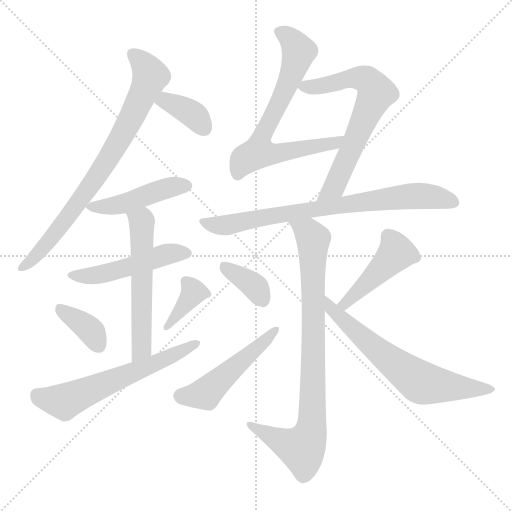
t = 0.00 s
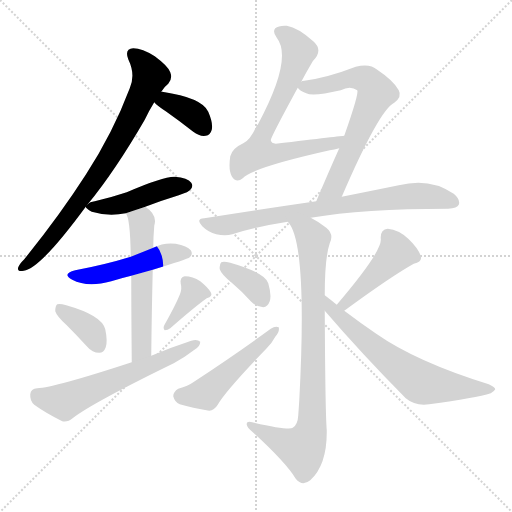
t = 2.25 s
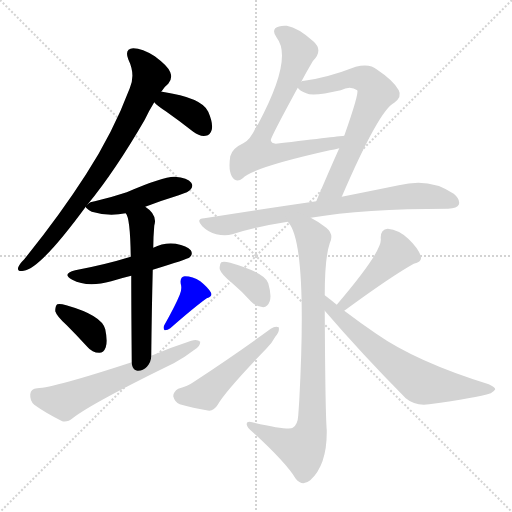
t = 4.50 s
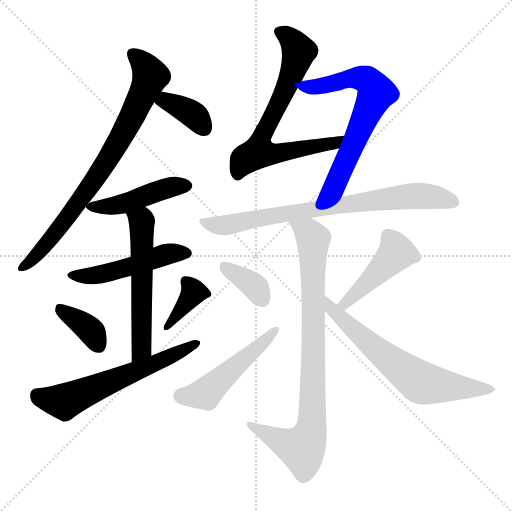
t = 6.75 s
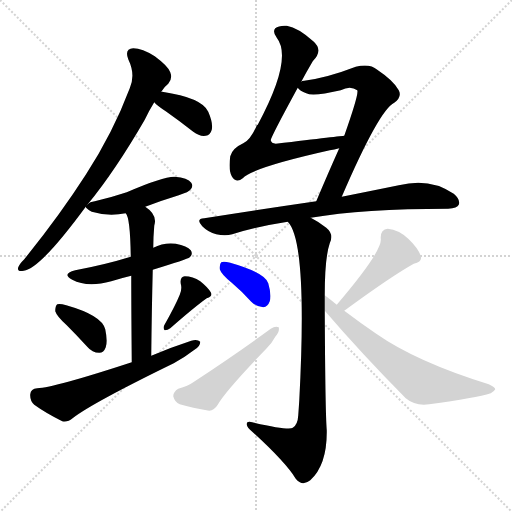
t = 9.00 s
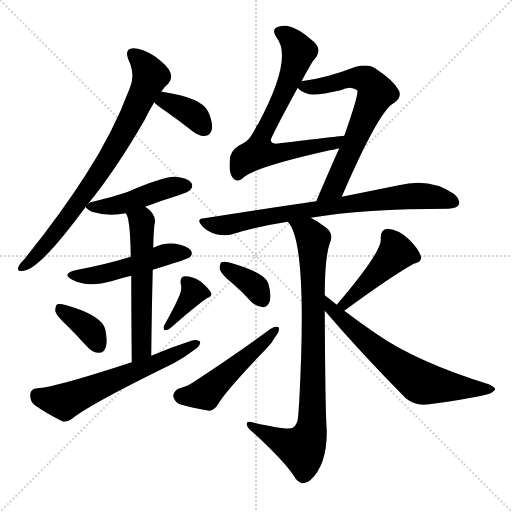
t = 11.26 s

The animated SVG that drew these frames (rendered in a browser with its animation timeline set to each time). Animation: 16 CSS @keyframes rules; one cycle of 11.26 s.

<svg version="1.1" viewBox="0 0 1024 1024" xmlns="http://www.w3.org/2000/svg">
  <g stroke="lightgray" stroke-dasharray="1,1" stroke-width="1" transform="scale(4, 4)">
    <line x1="0" y1="0" x2="256" y2="256"></line>
    <line x1="256" y1="0" x2="0" y2="256"></line>
    <line x1="128" y1="0" x2="128" y2="256"></line>
    <line x1="0" y1="128" x2="256" y2="128"></line>
  </g>
<g transform="scale(1, -1) translate(0, -900)">
   <style type="text/css">
    @keyframes keyframes0 {
      from {
       stroke: blue;
       stroke-dashoffset: 776;
       stroke-width: 128;
       }
       72% {
       animation-timing-function: step-end;
       stroke: blue;
       stroke-dashoffset: 0;
       stroke-width: 128;
       }
       to {
       stroke: black;
       stroke-width: 1024;
       }
       }
       #make-me-a-hanzi-animation-0 {
         animation: keyframes0 0.881510s both;
         animation-delay: 0.000000s;
         animation-timing-function: linear;
       }
    @keyframes keyframes1 {
      from {
       stroke: blue;
       stroke-dashoffset: 368;
       stroke-width: 128;
       }
       55% {
       animation-timing-function: step-end;
       stroke: blue;
       stroke-dashoffset: 0;
       stroke-width: 128;
       }
       to {
       stroke: black;
       stroke-width: 1024;
       }
       }
       #make-me-a-hanzi-animation-1 {
         animation: keyframes1 0.549479s both;
         animation-delay: 0.881510s;
         animation-timing-function: linear;
       }
    @keyframes keyframes2 {
      from {
       stroke: blue;
       stroke-dashoffset: 454;
       stroke-width: 128;
       }
       60% {
       animation-timing-function: step-end;
       stroke: blue;
       stroke-dashoffset: 0;
       stroke-width: 128;
       }
       to {
       stroke: black;
       stroke-width: 1024;
       }
       }
       #make-me-a-hanzi-animation-2 {
         animation: keyframes2 0.619466s both;
         animation-delay: 1.430990s;
         animation-timing-function: linear;
       }
    @keyframes keyframes3 {
      from {
       stroke: blue;
       stroke-dashoffset: 489;
       stroke-width: 128;
       }
       61% {
       animation-timing-function: step-end;
       stroke: blue;
       stroke-dashoffset: 0;
       stroke-width: 128;
       }
       to {
       stroke: black;
       stroke-width: 1024;
       }
       }
       #make-me-a-hanzi-animation-3 {
         animation: keyframes3 0.647949s both;
         animation-delay: 2.050456s;
         animation-timing-function: linear;
       }
    @keyframes keyframes4 {
      from {
       stroke: blue;
       stroke-dashoffset: 563;
       stroke-width: 128;
       }
       65% {
       animation-timing-function: step-end;
       stroke: blue;
       stroke-dashoffset: 0;
       stroke-width: 128;
       }
       to {
       stroke: black;
       stroke-width: 1024;
       }
       }
       #make-me-a-hanzi-animation-4 {
         animation: keyframes4 0.708171s both;
         animation-delay: 2.698405s;
         animation-timing-function: linear;
       }
    @keyframes keyframes5 {
      from {
       stroke: blue;
       stroke-dashoffset: 367;
       stroke-width: 128;
       }
       54% {
       animation-timing-function: step-end;
       stroke: blue;
       stroke-dashoffset: 0;
       stroke-width: 128;
       }
       to {
       stroke: black;
       stroke-width: 1024;
       }
       }
       #make-me-a-hanzi-animation-5 {
         animation: keyframes5 0.548665s both;
         animation-delay: 3.406576s;
         animation-timing-function: linear;
       }
    @keyframes keyframes6 {
      from {
       stroke: blue;
       stroke-dashoffset: 372;
       stroke-width: 128;
       }
       55% {
       animation-timing-function: step-end;
       stroke: blue;
       stroke-dashoffset: 0;
       stroke-width: 128;
       }
       to {
       stroke: black;
       stroke-width: 1024;
       }
       }
       #make-me-a-hanzi-animation-6 {
         animation: keyframes6 0.552734s both;
         animation-delay: 3.955241s;
         animation-timing-function: linear;
       }
    @keyframes keyframes7 {
      from {
       stroke: blue;
       stroke-dashoffset: 604;
       stroke-width: 128;
       }
       66% {
       animation-timing-function: step-end;
       stroke: blue;
       stroke-dashoffset: 0;
       stroke-width: 128;
       }
       to {
       stroke: black;
       stroke-width: 1024;
       }
       }
       #make-me-a-hanzi-animation-7 {
         animation: keyframes7 0.741536s both;
         animation-delay: 4.507975s;
         animation-timing-function: linear;
       }
    @keyframes keyframes8 {
      from {
       stroke: blue;
       stroke-dashoffset: 697;
       stroke-width: 128;
       }
       69% {
       animation-timing-function: step-end;
       stroke: blue;
       stroke-dashoffset: 0;
       stroke-width: 128;
       }
       to {
       stroke: black;
       stroke-width: 1024;
       }
       }
       #make-me-a-hanzi-animation-8 {
         animation: keyframes8 0.817220s both;
         animation-delay: 5.249512s;
         animation-timing-function: linear;
       }
    @keyframes keyframes9 {
      from {
       stroke: blue;
       stroke-dashoffset: 664;
       stroke-width: 128;
       }
       68% {
       animation-timing-function: step-end;
       stroke: blue;
       stroke-dashoffset: 0;
       stroke-width: 128;
       }
       to {
       stroke: black;
       stroke-width: 1024;
       }
       }
       #make-me-a-hanzi-animation-9 {
         animation: keyframes9 0.790365s both;
         animation-delay: 6.066732s;
         animation-timing-function: linear;
       }
    @keyframes keyframes10 {
      from {
       stroke: blue;
       stroke-dashoffset: 764;
       stroke-width: 128;
       }
       71% {
       animation-timing-function: step-end;
       stroke: blue;
       stroke-dashoffset: 0;
       stroke-width: 128;
       }
       to {
       stroke: black;
       stroke-width: 1024;
       }
       }
       #make-me-a-hanzi-animation-10 {
         animation: keyframes10 0.871745s both;
         animation-delay: 6.857096s;
         animation-timing-function: linear;
       }
    @keyframes keyframes11 {
      from {
       stroke: blue;
       stroke-dashoffset: 844;
       stroke-width: 128;
       }
       73% {
       animation-timing-function: step-end;
       stroke: blue;
       stroke-dashoffset: 0;
       stroke-width: 128;
       }
       to {
       stroke: black;
       stroke-width: 1024;
       }
       }
       #make-me-a-hanzi-animation-11 {
         animation: keyframes11 0.936849s both;
         animation-delay: 7.728841s;
         animation-timing-function: linear;
       }
    @keyframes keyframes12 {
      from {
       stroke: blue;
       stroke-dashoffset: 360;
       stroke-width: 128;
       }
       54% {
       animation-timing-function: step-end;
       stroke: blue;
       stroke-dashoffset: 0;
       stroke-width: 128;
       }
       to {
       stroke: black;
       stroke-width: 1024;
       }
       }
       #make-me-a-hanzi-animation-12 {
         animation: keyframes12 0.542969s both;
         animation-delay: 8.665690s;
         animation-timing-function: linear;
       }
    @keyframes keyframes13 {
      from {
       stroke: blue;
       stroke-dashoffset: 498;
       stroke-width: 128;
       }
       62% {
       animation-timing-function: step-end;
       stroke: blue;
       stroke-dashoffset: 0;
       stroke-width: 128;
       }
       to {
       stroke: black;
       stroke-width: 1024;
       }
       }
       #make-me-a-hanzi-animation-13 {
         animation: keyframes13 0.655273s both;
         animation-delay: 9.208659s;
         animation-timing-function: linear;
       }
    @keyframes keyframes14 {
      from {
       stroke: blue;
       stroke-dashoffset: 442;
       stroke-width: 128;
       }
       59% {
       animation-timing-function: step-end;
       stroke: blue;
       stroke-dashoffset: 0;
       stroke-width: 128;
       }
       to {
       stroke: black;
       stroke-width: 1024;
       }
       }
       #make-me-a-hanzi-animation-14 {
         animation: keyframes14 0.609701s both;
         animation-delay: 9.863932s;
         animation-timing-function: linear;
       }
    @keyframes keyframes15 {
      from {
       stroke: blue;
       stroke-dashoffset: 652;
       stroke-width: 128;
       }
       68% {
       animation-timing-function: step-end;
       stroke: blue;
       stroke-dashoffset: 0;
       stroke-width: 128;
       }
       to {
       stroke: black;
       stroke-width: 1024;
       }
       }
       #make-me-a-hanzi-animation-15 {
         animation: keyframes15 0.780599s both;
         animation-delay: 10.473633s;
         animation-timing-function: linear;
       }
</style>
<path d="M 175.5 491.5 Q 230.5 558.5 289.5 660.5 Q 298.5 679.5 308.5 695.5 L 322.5 716.5 Q 328.5 726.5 336.5 732.5 Q 345.5 742.5 340.5 755.5 Q 336.5 767.5 309.5 787.5 Q 284.5 803.5 266.5 803.5 Q 248.5 802.5 256.5 781.5 Q 271.5 750.5 259.5 723.5 Q 225.5 633.5 171.5 550.5 Q 119.5 469.5 48.5 381.5 Q 38.5 371.5 36.5 365.5 Q 33.5 355.5 47.5 358.5 Q 80.5 362.5 171.5 486.5 L 175.5 491.5 Z" fill="lightgray"></path> 
<path d="M 308.5 695.5 Q 314.5 688.5 331.5 677.5 Q 358.5 658.5 386.5 636.5 Q 399.5 626.5 411.5 628.5 Q 420.5 629.5 423.5 640.5 Q 426.5 653.5 416.5 676.5 Q 404.5 704.5 324.5 716.5 L 322.5 716.5 C 292.5 719.5 287.5 717.5 308.5 695.5 Z" fill="lightgray"></path> 
<path d="M 290.5 486.5 Q 321.5 498.5 357.5 509.5 Q 378.5 516.5 380.5 520.5 Q 387.5 527.5 382.5 534.5 Q 375.5 544.5 349.5 546.5 Q 327.5 547.5 253.5 515.5 Q 223.5 505.5 189.5 497.5 Q 179.5 496.5 175.5 491.5 C 170.5 487.5 170.5 487.5 171.5 486.5 Q 171.5 483.5 183.5 476.5 Q 216.5 466.5 251.5 473.5 L 290.5 486.5 Z" fill="lightgray"></path> 
<path d="M 305.5 360.5 Q 374.5 381.5 379.5 385.5 Q 386.5 392.5 381.5 399.5 Q 374.5 408.5 351.5 412.5 Q 327.5 415.5 306.5 404.5 L 261.5 386.5 Q 209.5 370.5 150.5 359.5 Q 122.5 352.5 144.5 340.5 Q 174.5 324.5 222.5 337.5 Q 241.5 343.5 262.5 348.5 L 305.5 360.5 Z" fill="lightgray"></path> 
<path d="M 302.5 188.5 Q 303.5 282.5 305.5 360.5 L 306.5 404.5 Q 306.5 425.5 308.5 448.5 Q 315.5 470.5 290.5 486.5 C 266.5 504.5 239.5 500.5 251.5 473.5 Q 260.5 464.5 261.5 386.5 L 262.5 348.5 Q 262.5 287.5 263.5 175.5 C 263.5 145.5 302.5 158.5 302.5 188.5 Z" fill="lightgray"></path> 
<path d="M 133.5 249.5 Q 152.5 230.5 174.5 206.5 Q 184.5 194.5 198.5 194.5 Q 207.5 194.5 211.5 205.5 Q 215.5 217.5 210.5 241.5 Q 203.5 269.5 132.5 289.5 Q 119.5 293.5 114.5 291.5 Q 110.5 288.5 110.5 277.5 Q 113.5 267.5 133.5 249.5 Z" fill="lightgray"></path> 
<path d="M 359.5 310.5 Q 350.5 288.5 328.5 249.5 Q 325.5 243.5 329.5 239.5 Q 335.5 239.5 340.5 243.5 Q 389.5 286.5 413.5 303.5 Q 426.5 307.5 421.5 315.5 Q 415.5 325.5 400.5 337.5 Q 385.5 347.5 369.5 347.5 Q 359.5 346.5 361.5 332.5 Q 364.5 322.5 359.5 310.5 Z" fill="lightgray"></path> 
<path d="M 263.5 175.5 Q 107.5 124.5 74.5 123.5 Q 61.5 122.5 60.5 111.5 Q 59.5 98.5 68.5 90.5 Q 90.5 74.5 124.5 57.5 Q 134.5 54.5 146.5 64.5 Q 185.5 94.5 347.5 173.5 Q 369.5 185.5 387.5 199.5 Q 400.5 206.5 400.5 216.5 Q 394.5 222.5 382.5 218.5 Q 342.5 205.5 302.5 188.5 L 263.5 175.5 Z" fill="lightgray"></path> 
<path d="M 602.5 736.5 Q 612.5 755.5 625.5 777.5 Q 647.5 799.5 626.5 817.5 Q 596.5 844.5 573.5 848.5 Q 557.5 849.5 550.5 843.5 Q 544.5 836.5 553.5 824.5 Q 586.5 782.5 515.5 650.5 Q 512.5 649.5 512.5 646.5 Q 499.5 618.5 486.5 613.5 Q 464.5 603.5 460.5 587.5 Q 456.5 559.5 463.5 547.5 Q 472.5 532.5 485.5 543.5 Q 503.5 564.5 659.5 599.5 Q 668.5 600.5 678.5 603.5 C 707.5 610.5 718.5 631.5 688.5 628.5 Q 684.5 628.5 551.5 612.5 Q 542.5 613.5 541.5 619.5 Q 540.5 623.5 595.5 724.5 L 602.5 736.5 Z" fill="lightgray"></path> 
<path d="M 683.5 506.5 Q 758.5 680.5 788.5 694.5 Q 804.5 706.5 797.5 719.5 Q 787.5 738.5 754.5 760.5 Q 739.5 773.5 711.5 766.5 Q 654.5 744.5 608.5 738.5 Q 602.5 738.5 602.5 736.5 C 585.5 732.5 585.5 732.5 595.5 724.5 Q 599.5 718.5 612.5 713.5 Q 625.5 706.5 681.5 719.5 Q 700.5 729.5 714.5 719.5 Q 718.5 713.5 688.5 628.5 L 678.5 603.5 Q 656.5 554.5 632.5 497.5 C 620.5 469.5 671.5 478.5 683.5 506.5 Z" fill="lightgray"></path> 
<path d="M 621.5 464.5 Q 726.5 482.5 896.5 482.5 Q 914.5 483.5 917.5 490.5 Q 921.5 500.5 907.5 512.5 Q 859.5 545.5 797.5 529.5 Q 748.5 519.5 683.5 506.5 L 632.5 497.5 Q 529.5 482.5 408.5 463.5 Q 390.5 462.5 404.5 447.5 Q 416.5 435.5 432.5 431.5 Q 450.5 427.5 464.5 431.5 Q 516.5 447.5 575.5 456.5 L 621.5 464.5 Z" fill="lightgray"></path> 
<path d="M 649.5 309.5 Q 649.5 384.5 659.5 413.5 Q 668.5 431.5 652.5 444.5 Q 637.5 456.5 621.5 464.5 C 595.5 479.5 559.5 482.5 575.5 456.5 Q 615.5 416.5 598.5 98.5 Q 597.5 83.5 596.5 69.5 Q 595.5 50.5 585.5 44.5 Q 578.5 38.5 504.5 55.5 Q 492.5 58.5 493.5 50.5 Q 494.5 44.5 504.5 36.5 Q 570.5 -23.5 591.5 -57.5 Q 604.5 -73.5 620.5 -60.5 Q 654.5 -29.5 653.5 39.5 Q 650.5 75.5 649.5 278.5 L 649.5 309.5 Z" fill="lightgray"></path> 
<path d="M 463.5 334.5 Q 482.5 318.5 502.5 296.5 Q 512.5 286.5 526.5 285.5 Q 535.5 286.5 539.5 297.5 Q 543.5 309.5 536.5 333.5 Q 530.5 354.5 460.5 374.5 Q 447.5 377.5 442.5 375.5 Q 438.5 371.5 439.5 361.5 Q 442.5 351.5 463.5 334.5 Z" fill="lightgray"></path> 
<path d="M 356.5 122.5 Q 346.5 116.5 346.5 107.5 Q 349.5 95.5 359.5 91.5 Q 384.5 84.5 418.5 78.5 Q 428.5 79.5 435.5 90.5 Q 450.5 117.5 532.5 202.5 Q 544.5 214.5 550.5 226.5 Q 559.5 236.5 557.5 245.5 Q 550.5 248.5 541.5 242.5 Q 474.5 193.5 386.5 135.5 Q 376.5 128.5 356.5 122.5 Z" fill="lightgray"></path> 
<path d="M 688.5 278.5 Q 782.5 347.5 827.5 372.5 Q 845.5 376.5 841.5 388.5 Q 835.5 404.5 816.5 422.5 Q 797.5 440.5 775.5 442.5 Q 760.5 441.5 761.5 422.5 Q 765.5 398.5 673.5 290.5 C 654.5 267.5 664.5 260.5 688.5 278.5 Z" fill="lightgray"></path> 
<path d="M 673.5 290.5 Q 661.5 300.5 649.5 309.5 C 625.5 327.5 629.5 301.5 649.5 278.5 Q 722.5 193.5 811.5 103.5 Q 830.5 87.5 858.5 91.5 Q 952.5 104.5 981.5 113.5 Q 988.5 117.5 990.5 121.5 Q 990.5 125.5 977.5 131.5 Q 832.5 176.5 752.5 232.5 Q 721.5 253.5 688.5 278.5 L 673.5 290.5 Z" fill="lightgray"></path> 
      <clipPath id="make-me-a-hanzi-clip-0">
      <path d="M 175.5 491.5 Q 230.5 558.5 289.5 660.5 Q 298.5 679.5 308.5 695.5 L 322.5 716.5 Q 328.5 726.5 336.5 732.5 Q 345.5 742.5 340.5 755.5 Q 336.5 767.5 309.5 787.5 Q 284.5 803.5 266.5 803.5 Q 248.5 802.5 256.5 781.5 Q 271.5 750.5 259.5 723.5 Q 225.5 633.5 171.5 550.5 Q 119.5 469.5 48.5 381.5 Q 38.5 371.5 36.5 365.5 Q 33.5 355.5 47.5 358.5 Q 80.5 362.5 171.5 486.5 L 175.5 491.5 Z" fill="lightgray"></path>
      </clipPath>
      <path clip-path="url(#make-me-a-hanzi-clip-0)" d="M 265.5 790.5 L 289.5 769.5 L 300.5 748.5 L 255.5 649.5 L 206.5 565.5 L 137.5 466.5 L 90.5 407.5 L 44.5 365.5 " fill="none" id="make-me-a-hanzi-animation-0" stroke-dasharray="648 1296" stroke-linecap="round"></path>

      <clipPath id="make-me-a-hanzi-clip-1">
      <path d="M 308.5 695.5 Q 314.5 688.5 331.5 677.5 Q 358.5 658.5 386.5 636.5 Q 399.5 626.5 411.5 628.5 Q 420.5 629.5 423.5 640.5 Q 426.5 653.5 416.5 676.5 Q 404.5 704.5 324.5 716.5 L 322.5 716.5 C 292.5 719.5 287.5 717.5 308.5 695.5 Z" fill="lightgray"></path>
      </clipPath>
      <path clip-path="url(#make-me-a-hanzi-clip-1)" d="M 317.5 696.5 L 334.5 696.5 L 365.5 683.5 L 391.5 666.5 L 409.5 642.5 " fill="none" id="make-me-a-hanzi-animation-1" stroke-dasharray="240 480" stroke-linecap="round"></path>

      <clipPath id="make-me-a-hanzi-clip-2">
      <path d="M 290.5 486.5 Q 321.5 498.5 357.5 509.5 Q 378.5 516.5 380.5 520.5 Q 387.5 527.5 382.5 534.5 Q 375.5 544.5 349.5 546.5 Q 327.5 547.5 253.5 515.5 Q 223.5 505.5 189.5 497.5 Q 179.5 496.5 175.5 491.5 C 170.5 487.5 170.5 487.5 171.5 486.5 Q 171.5 483.5 183.5 476.5 Q 216.5 466.5 251.5 473.5 L 290.5 486.5 Z" fill="lightgray"></path>
      </clipPath>
      <path clip-path="url(#make-me-a-hanzi-clip-2)" d="M 179.5 484.5 L 251.5 493.5 L 306.5 515.5 L 371.5 528.5 " fill="none" id="make-me-a-hanzi-animation-2" stroke-dasharray="326 652" stroke-linecap="round"></path>

      <clipPath id="make-me-a-hanzi-clip-3">
      <path d="M 305.5 360.5 Q 374.5 381.5 379.5 385.5 Q 386.5 392.5 381.5 399.5 Q 374.5 408.5 351.5 412.5 Q 327.5 415.5 306.5 404.5 L 261.5 386.5 Q 209.5 370.5 150.5 359.5 Q 122.5 352.5 144.5 340.5 Q 174.5 324.5 222.5 337.5 Q 241.5 343.5 262.5 348.5 L 305.5 360.5 Z" fill="lightgray"></path>
      </clipPath>
      <path clip-path="url(#make-me-a-hanzi-clip-3)" d="M 145.5 350.5 L 179.5 347.5 L 209.5 352.5 L 321.5 388.5 L 372.5 393.5 " fill="none" id="make-me-a-hanzi-animation-3" stroke-dasharray="361 722" stroke-linecap="round"></path>

      <clipPath id="make-me-a-hanzi-clip-4">
      <path d="M 302.5 188.5 Q 303.5 282.5 305.5 360.5 L 306.5 404.5 Q 306.5 425.5 308.5 448.5 Q 315.5 470.5 290.5 486.5 C 266.5 504.5 239.5 500.5 251.5 473.5 Q 260.5 464.5 261.5 386.5 L 262.5 348.5 Q 262.5 287.5 263.5 175.5 C 263.5 145.5 302.5 158.5 302.5 188.5 Z" fill="lightgray"></path>
      </clipPath>
      <path clip-path="url(#make-me-a-hanzi-clip-4)" d="M 258.5 474.5 L 283.5 456.5 L 283.5 214.5 L 278.5 195.5 L 267.5 185.5 " fill="none" id="make-me-a-hanzi-animation-4" stroke-dasharray="435 870" stroke-linecap="round"></path>

      <clipPath id="make-me-a-hanzi-clip-5">
      <path d="M 133.5 249.5 Q 152.5 230.5 174.5 206.5 Q 184.5 194.5 198.5 194.5 Q 207.5 194.5 211.5 205.5 Q 215.5 217.5 210.5 241.5 Q 203.5 269.5 132.5 289.5 Q 119.5 293.5 114.5 291.5 Q 110.5 288.5 110.5 277.5 Q 113.5 267.5 133.5 249.5 Z" fill="lightgray"></path>
      </clipPath>
      <path clip-path="url(#make-me-a-hanzi-clip-5)" d="M 118.5 282.5 L 184.5 235.5 L 197.5 208.5 " fill="none" id="make-me-a-hanzi-animation-5" stroke-dasharray="239 478" stroke-linecap="round"></path>

      <clipPath id="make-me-a-hanzi-clip-6">
      <path d="M 359.5 310.5 Q 350.5 288.5 328.5 249.5 Q 325.5 243.5 329.5 239.5 Q 335.5 239.5 340.5 243.5 Q 389.5 286.5 413.5 303.5 Q 426.5 307.5 421.5 315.5 Q 415.5 325.5 400.5 337.5 Q 385.5 347.5 369.5 347.5 Q 359.5 346.5 361.5 332.5 Q 364.5 322.5 359.5 310.5 Z" fill="lightgray"></path>
      </clipPath>
      <path clip-path="url(#make-me-a-hanzi-clip-6)" d="M 371.5 337.5 L 387.5 315.5 L 333.5 244.5 " fill="none" id="make-me-a-hanzi-animation-6" stroke-dasharray="244 488" stroke-linecap="round"></path>

      <clipPath id="make-me-a-hanzi-clip-7">
      <path d="M 263.5 175.5 Q 107.5 124.5 74.5 123.5 Q 61.5 122.5 60.5 111.5 Q 59.5 98.5 68.5 90.5 Q 90.5 74.5 124.5 57.5 Q 134.5 54.5 146.5 64.5 Q 185.5 94.5 347.5 173.5 Q 369.5 185.5 387.5 199.5 Q 400.5 206.5 400.5 216.5 Q 394.5 222.5 382.5 218.5 Q 342.5 205.5 302.5 188.5 L 263.5 175.5 Z" fill="lightgray"></path>
      </clipPath>
      <path clip-path="url(#make-me-a-hanzi-clip-7)" d="M 73.5 110.5 L 84.5 103.5 L 128.5 96.5 L 309.5 171.5 L 394.5 213.5 " fill="none" id="make-me-a-hanzi-animation-7" stroke-dasharray="476 952" stroke-linecap="round"></path>

      <clipPath id="make-me-a-hanzi-clip-8">
      <path d="M 602.5 736.5 Q 612.5 755.5 625.5 777.5 Q 647.5 799.5 626.5 817.5 Q 596.5 844.5 573.5 848.5 Q 557.5 849.5 550.5 843.5 Q 544.5 836.5 553.5 824.5 Q 586.5 782.5 515.5 650.5 Q 512.5 649.5 512.5 646.5 Q 499.5 618.5 486.5 613.5 Q 464.5 603.5 460.5 587.5 Q 456.5 559.5 463.5 547.5 Q 472.5 532.5 485.5 543.5 Q 503.5 564.5 659.5 599.5 Q 668.5 600.5 678.5 603.5 C 707.5 610.5 718.5 631.5 688.5 628.5 Q 684.5 628.5 551.5 612.5 Q 542.5 613.5 541.5 619.5 Q 540.5 623.5 595.5 724.5 L 602.5 736.5 Z" fill="lightgray"></path>
      </clipPath>
      <path clip-path="url(#make-me-a-hanzi-clip-8)" d="M 559.5 836.5 L 591.5 808.5 L 597.5 798.5 L 595.5 785.5 L 572.5 721.5 L 523.5 630.5 L 521.5 595.5 L 557.5 592.5 L 567.5 598.5 L 644.5 606.5 L 683.5 622.5 " fill="none" id="make-me-a-hanzi-animation-8" stroke-dasharray="569 1138" stroke-linecap="round"></path>

      <clipPath id="make-me-a-hanzi-clip-9">
      <path d="M 683.5 506.5 Q 758.5 680.5 788.5 694.5 Q 804.5 706.5 797.5 719.5 Q 787.5 738.5 754.5 760.5 Q 739.5 773.5 711.5 766.5 Q 654.5 744.5 608.5 738.5 Q 602.5 738.5 602.5 736.5 C 585.5 732.5 585.5 732.5 595.5 724.5 Q 599.5 718.5 612.5 713.5 Q 625.5 706.5 681.5 719.5 Q 700.5 729.5 714.5 719.5 Q 718.5 713.5 688.5 628.5 L 678.5 603.5 Q 656.5 554.5 632.5 497.5 C 620.5 469.5 671.5 478.5 683.5 506.5 Z" fill="lightgray"></path>
      </clipPath>
      <path clip-path="url(#make-me-a-hanzi-clip-9)" d="M 604.5 727.5 L 635.5 726.5 L 692.5 742.5 L 723.5 743.5 L 744.5 730.5 L 752.5 714.5 L 670.5 527.5 L 638.5 503.5 " fill="none" id="make-me-a-hanzi-animation-9" stroke-dasharray="536 1072" stroke-linecap="round"></path>

      <clipPath id="make-me-a-hanzi-clip-10">
      <path d="M 621.5 464.5 Q 726.5 482.5 896.5 482.5 Q 914.5 483.5 917.5 490.5 Q 921.5 500.5 907.5 512.5 Q 859.5 545.5 797.5 529.5 Q 748.5 519.5 683.5 506.5 L 632.5 497.5 Q 529.5 482.5 408.5 463.5 Q 390.5 462.5 404.5 447.5 Q 416.5 435.5 432.5 431.5 Q 450.5 427.5 464.5 431.5 Q 516.5 447.5 575.5 456.5 L 621.5 464.5 Z" fill="lightgray"></path>
      </clipPath>
      <path clip-path="url(#make-me-a-hanzi-clip-10)" d="M 406.5 455.5 L 449.5 449.5 L 585.5 475.5 L 811.5 507.5 L 864.5 506.5 L 907.5 495.5 " fill="none" id="make-me-a-hanzi-animation-10" stroke-dasharray="636 1272" stroke-linecap="round"></path>

      <clipPath id="make-me-a-hanzi-clip-11">
      <path d="M 649.5 309.5 Q 649.5 384.5 659.5 413.5 Q 668.5 431.5 652.5 444.5 Q 637.5 456.5 621.5 464.5 C 595.5 479.5 559.5 482.5 575.5 456.5 Q 615.5 416.5 598.5 98.5 Q 597.5 83.5 596.5 69.5 Q 595.5 50.5 585.5 44.5 Q 578.5 38.5 504.5 55.5 Q 492.5 58.5 493.5 50.5 Q 494.5 44.5 504.5 36.5 Q 570.5 -23.5 591.5 -57.5 Q 604.5 -73.5 620.5 -60.5 Q 654.5 -29.5 653.5 39.5 Q 650.5 75.5 649.5 278.5 L 649.5 309.5 Z" fill="lightgray"></path>
      </clipPath>
      <path clip-path="url(#make-me-a-hanzi-clip-11)" d="M 586.5 453.5 L 616.5 435.5 L 626.5 418.5 L 626.5 151.5 L 619.5 30.5 L 601.5 2.5 L 500.5 49.5 " fill="none" id="make-me-a-hanzi-animation-11" stroke-dasharray="716 1432" stroke-linecap="round"></path>

      <clipPath id="make-me-a-hanzi-clip-12">
      <path d="M 463.5 334.5 Q 482.5 318.5 502.5 296.5 Q 512.5 286.5 526.5 285.5 Q 535.5 286.5 539.5 297.5 Q 543.5 309.5 536.5 333.5 Q 530.5 354.5 460.5 374.5 Q 447.5 377.5 442.5 375.5 Q 438.5 371.5 439.5 361.5 Q 442.5 351.5 463.5 334.5 Z" fill="lightgray"></path>
      </clipPath>
      <path clip-path="url(#make-me-a-hanzi-clip-12)" d="M 446.5 367.5 L 506.5 329.5 L 524.5 301.5 " fill="none" id="make-me-a-hanzi-animation-12" stroke-dasharray="232 464" stroke-linecap="round"></path>

      <clipPath id="make-me-a-hanzi-clip-13">
      <path d="M 356.5 122.5 Q 346.5 116.5 346.5 107.5 Q 349.5 95.5 359.5 91.5 Q 384.5 84.5 418.5 78.5 Q 428.5 79.5 435.5 90.5 Q 450.5 117.5 532.5 202.5 Q 544.5 214.5 550.5 226.5 Q 559.5 236.5 557.5 245.5 Q 550.5 248.5 541.5 242.5 Q 474.5 193.5 386.5 135.5 Q 376.5 128.5 356.5 122.5 Z" fill="lightgray"></path>
      </clipPath>
      <path clip-path="url(#make-me-a-hanzi-clip-13)" d="M 360.5 107.5 L 416.5 117.5 L 553.5 241.5 " fill="none" id="make-me-a-hanzi-animation-13" stroke-dasharray="370 740" stroke-linecap="round"></path>

      <clipPath id="make-me-a-hanzi-clip-14">
      <path d="M 688.5 278.5 Q 782.5 347.5 827.5 372.5 Q 845.5 376.5 841.5 388.5 Q 835.5 404.5 816.5 422.5 Q 797.5 440.5 775.5 442.5 Q 760.5 441.5 761.5 422.5 Q 765.5 398.5 673.5 290.5 C 654.5 267.5 664.5 260.5 688.5 278.5 Z" fill="lightgray"></path>
      </clipPath>
      <path clip-path="url(#make-me-a-hanzi-clip-14)" d="M 829.5 385.5 L 792.5 394.5 L 720.5 319.5 L 690.5 296.5 L 692.5 290.5 " fill="none" id="make-me-a-hanzi-animation-14" stroke-dasharray="314 628" stroke-linecap="round"></path>

      <clipPath id="make-me-a-hanzi-clip-15">
      <path d="M 673.5 290.5 Q 661.5 300.5 649.5 309.5 C 625.5 327.5 629.5 301.5 649.5 278.5 Q 722.5 193.5 811.5 103.5 Q 830.5 87.5 858.5 91.5 Q 952.5 104.5 981.5 113.5 Q 988.5 117.5 990.5 121.5 Q 990.5 125.5 977.5 131.5 Q 832.5 176.5 752.5 232.5 Q 721.5 253.5 688.5 278.5 L 673.5 290.5 Z" fill="lightgray"></path>
      </clipPath>
      <path clip-path="url(#make-me-a-hanzi-clip-15)" d="M 653.5 301.5 L 663.5 280.5 L 697.5 249.5 L 768.5 187.5 L 840.5 135.5 L 983.5 120.5 " fill="none" id="make-me-a-hanzi-animation-15" stroke-dasharray="524 1048" stroke-linecap="round"></path>

</g>
</svg>
